Photos from the image-classification dataset "aerial" in the GitHub repository PTRWNG-wzl/deep-learning-course. Its 2 classes are: flat, pitched.

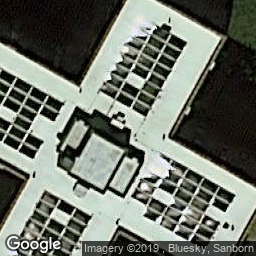
Label: flat

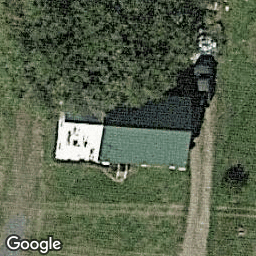
Label: pitched

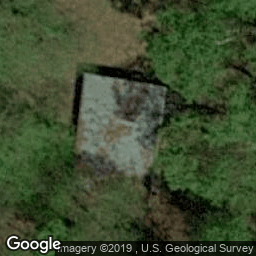
Label: flat

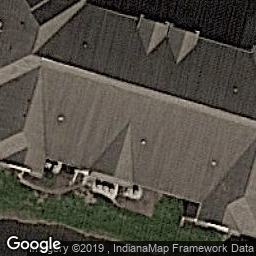
Label: pitched

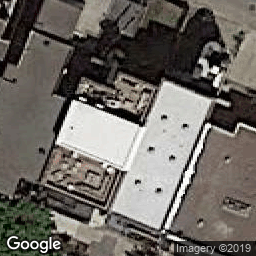
Label: flat

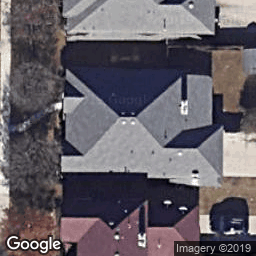
Label: pitched
